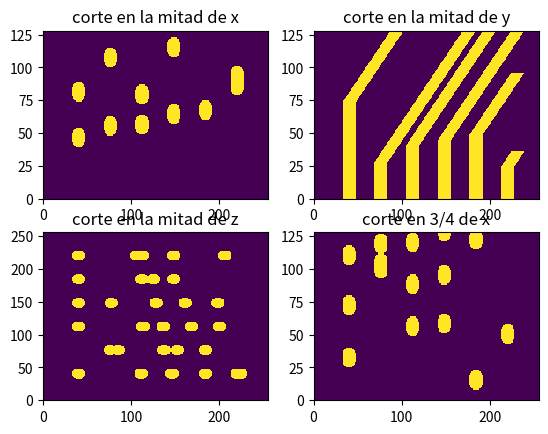
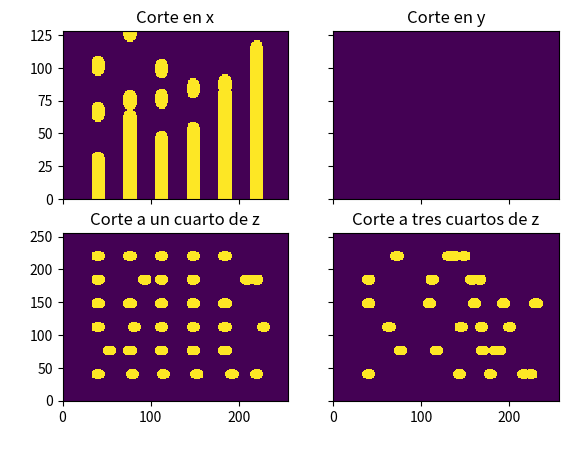
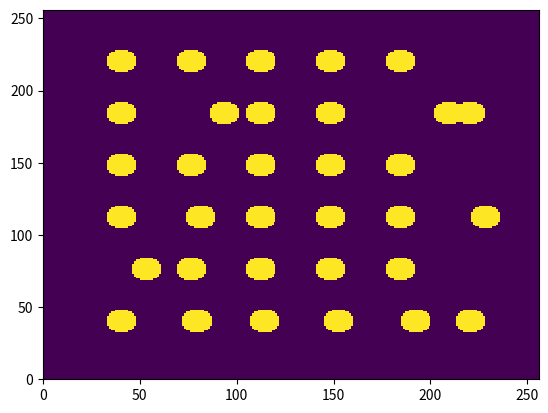
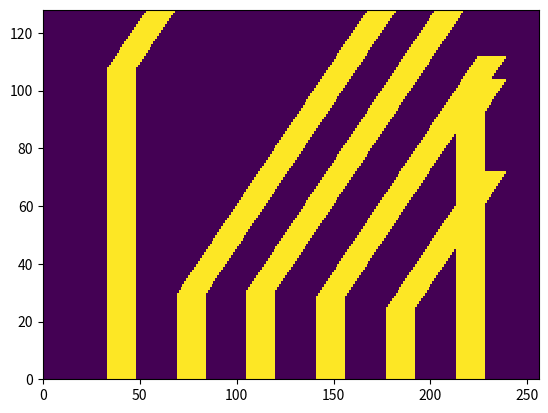
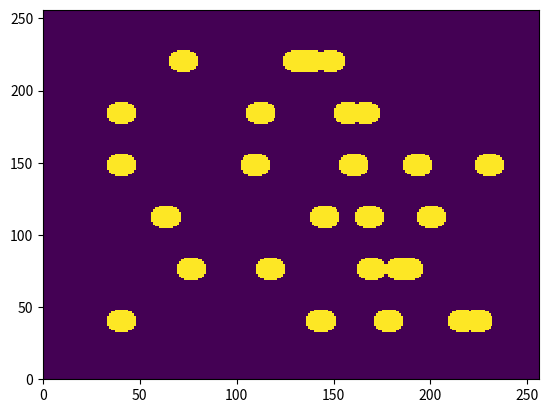

Recreate these plots in Python, in order.
#!/usr/bin/env python3
# -*- coding: utf-8 -*-
"""
Created on Tue May 12 14:00:22 2020

[redacted]
"""
import numpy as np
import matplotlib.pyplot as plt

def funciones(geometria):
  """
  toma la geometria, un string, y elige la funcion
  """
  
  funciones = {}
  funciones['bulk'] = bulk
  funciones['sticks'] = sticks
  funciones['arranged_sticks'] = arranged_sticks
  funciones['trapped_arranged_sticks'] = trapped_arranged_sticks
  funciones['distancia_constante'] = distancia_constante
  funciones['mask_1'] = mask_1
  funciones['cilindritos_dist_cte'] = cilindritos_dist_cte
  funciones['cilindrito_prueba'] = cilindrito_prueba
  funciones['cilindritos_inclinados'] = cilindritos_inclinados
  funciones['cilindritos_aleatorios_1'] = cilindritos_aleatorios_1
  if geometria in funciones:
    return funciones[geometria]
  else:
    mensaje= "\n ============WARNING=====================\
             \n La geometria solicitada no se encuentra.\
             \n Por las dudas, te devuelvo un BULK.\
             \n ========================================"
    print(mensaje)
    return funciones['bulk']
    
  

#------------------------------------------------------------------------------
def bulk(N, voxelSize):
  """
  es una funcion que devuelve las tuplas con los indices de todos los elementos
  de una matriz Nmz*Nmy*Nmx
  """
  Nmz,Nmy,Nmx = N
  
  indices = []
  for k in range(Nmz):
    for j in range(Nmy):
      for i in range(Nmx):
        indices.append((k,j,i))
  return indices
#------------------------------------------------------------------------------
#------------------------------------------------------------------------------
#------------------------------------------------------------------------------
def sticks(N, voxelSize, **geokwargs):
  """
  dendritas de en sentido vertical, apoyadas sobre la superficie
  """
  # extraigo los geokwargs:
  ancho = geokwargs['ancho']
  p = geokwargs['p']
  
  Nmz,Nmy,Nmx = N
  vsz, vsy, vsx = voxelSize
  
  # ancho_sticks
  area_sticks = (ancho)**2
  area = (Nmx*vsx)*(Nmy*vsy)
  # si todas las sticks estuvieran separadas, entonces la proporcion cubierta
  # seria p = (Ns*area_sticks)/area. Donde Ns es el numero de sticks. 
  # Como las sticks si se pueden solapar, entonces esto es una aproximacion.
  # Numerp de sticks:
  Ns = p*area/area_sticks
  
  # cuantos voxels debo usar
  nsx = int(ancho/vsx)
  nsy = int(ancho/vsy) 
  
  indices = []
  ns = 0
  while ns < Ns:
    # elijo al azar donde arranca el spike. restando nsx y nsy hago que no se 
    # pase del borde
    ind_x = np.random.randint(0,Nmx+1-nsx)
    ind_y = np.random.randint(0,Nmy+1-nsy)
    
    for iz in range(Nmz):
      for iy in range(nsy):
        for ix in range(nsx):
          indices.append((iz,ind_y+iy, ind_x+ix))
    ns+=1
  return indices
#------------------------------------------------------------------------------
#------------------------------------------------------------------------------
#------------------------------------------------------------------------------


#------------------------------------------------------------------------------
#------------------------------------------------------------------------------
#------------------------------------------------------------------------------
def arranged_sticks(N, voxelSize, **geokwargs):
  """
  2020-06-09
  dendritas de 3x3 um2 en sedntido vertical, apoyadas sobre la superficie
  ordenadas en un arreglo cuadrado:
          x    x    x    x    
          
          x    x    x    x
          
          x    x    x    x
          
          x    x    x    x
  la idea es usarlo con N=[Nmz, 28, 28] y voxelsize de 1 um
  """
  # extraigo los geokwargs:
  ancho = 3e-3 # mm
  
  Nmz,Nmy,Nmx = N
  vsz, vsy, vsx = voxelSize
   
  # cuantos voxels debo usar
  nsx = int(ancho/vsx)
  nsy = int(ancho/vsy) 
  
  
  indices = []
  Nd_f = 4 # numero de dendritas por fila
  ind_x = 3
  for ii in range(Nd_f):
    ind_y = 3
    for jj in range(Nd_f):   
      for iz in range(Nmz):
        for iy in range(nsy):
          for ix in range(nsx):
            indices.append((iz,ind_y+iy, ind_x+ix))
      ind_y+=6
    ind_x+=6
  return indices
#------------------------------------------------------------------------------
#------------------------------------------------------------------------------
#------------------------------------------------------------------------------


#------------------------------------------------------------------------------
#------------------------------------------------------------------------------
#------------------------------------------------------------------------------
def trapped_arranged_sticks(N, voxelSize, **geokwargs):
  """
  2020-06-09
  dendritas de 3x3 um2 en sedntido vertical, apoyadas sobre la superficie
  ordenadas en un arreglo cuadrado, atrapadas entre estructra grande: 30 y 31 um
  de ancho rodeando el arreglo. la region del arreglo debe ser 27x27 en xy
  la idea es usarlo con N=[Nmz, 88, 88] y voxelsize de 1 um
  """
  # extraigo los geokwargs:
  try:
    paredes = geokwargs['paredes']
  except:
    paredes = True
    
  ancho = 3e-3 # mm
  
  Nmz,Nmy,Nmx = N
  vsz, vsy, vsx = voxelSize
   
  # cuantos voxels debo usar
  nsx = int(ancho/vsx)
  nsy = int(ancho/vsy) 
  
  
  indices = []
  Nd_f = 4 # numero de dendritas por fila
  ind_x = 33
  for ii in range(Nd_f):
    ind_y = 33
    for jj in range(Nd_f):   
      for iz in range(Nmz):
        for iy in range(nsy):
          for ix in range(nsx):
            indices.append((iz,ind_y+iy, ind_x+ix))
      ind_y+=6
    ind_x+=6

  if paredes==True:    
    # agrego las partes grandes:
    # primero la s paredes que va de 0 a 30 & de 57 al final en x
    # i.e las paredes y  
    for iz in range(Nmz):
      for iy in range(Nmy-1):
        for ix in range(30):        
              indices.append((iz,iy,ix))
              indices.append((iz,iy,ix+57))
        ix+=1
      iy+=1
    iz+=1
    
    # luego las paredse en x
    for iz in range(Nmz):
      for iy in range(30):
        for ix in range(27):        
              indices.append((iz,iy,ix+30))
              indices.append((iz,iy+57,ix+30))
        ix+=1
      iy+=1
    iz+=1
  
  return indices
#------------------------------------------------------------------------------
#------------------------------------------------------------------------------
#------------------------------------------------------------------------------
def distancia_constante(N, voxelSize, **geokwargs):
  """
  2020-09-07
  dendritas de anchoXancho um2 en sedntido vertical, apoyadas sobre la superficie
  ordenadas en un arreglo cuadrado, con distancias constantes
          x    x    x    x    
          
          x    x    x    x
          
          x    x    x    x
          
          x    x    x    x
  """
  # extraigo los geokwargs:
  ancho = geokwargs['ancho']
  distancia = geokwargs['distancia']
  area = ancho*ancho
  
  Nmz,Nmy,Nmx = N
  print(N)
  vsz, vsy, vsx = voxelSize
   
  # cuantos voxels debo usar
  nsx = int(ancho/vsx)
  nsy = int(ancho/vsy)
  # distancia en voxels:
  ndx = int(distancia/vsx)
  ndy = int(distancia/vsy)
  
  
  indices = []
  Nd_f = 4 # numero de dendritas por fila
  ind_x = nsx # dejo un ancho de distancia hasta el borde
  ii = jj = 0
  n = 0
  while ind_x<=(Nmx-2*nsx):      
    ind_y = nsy
    while ind_y<=(Nmy-2*nsy):
      for iz in range(Nmz):
        for iy in range(nsy):
          for ix in range(nsx):
            indices.append((iz,ind_y+iy, ind_x+ix))
      ind_y+= ndy+nsy
      n+=1
    ind_x+= ndx+nsx
  print('Area cubierta por dendritas: {}  um2'.format(n*area))
  return indices
#------------------------------------------------------------------------------
#------------------------------------------------------------------------------
#------------------------------------------------------------------------------
def mask_1(N, voxelSize, **geokwargs):
 """
  2020-10-08
  Intento de máscara con forma de anillo, dando distintas alturas en z 
 """
 # extraigo los geokwargs:
 Rmax = geokwargs['R_max']
 Rmin = geokwargs['R_min']
 vs= voxelSize[0]
  
 Nmz,Nmy,Nmx = N
 
 
 indices = []
 
 ind_x = 0
 ind_y = 0
 ind_z = 0

 ind_Rm = int(Rmin/vs)
 ind_RM = int(Rmax/vs)

 for ind_y in range(Nmy):
     for ind_x in range(Nmx):
         if (ind_x-Nmx/2)**2 + (ind_y-Nmy/2)**2 > ind_Rm**2 and (ind_x-Nmx/2)**2 + (ind_y-Nmy/2)**2 < ind_RM**2: 
             for iz in range(Nmz):
                 indices.append((iz, ind_y, ind_x))
 return indices     


#------------------------------------------------------------------------------
#------------------------------------------------------------------------------
#------------------------------------------------------------------------------
def cilindritos_dist_cte(N, voxelSize, **geokwargs):
  """ 2020-10-16
  Creo cilindritos a distancia constante entre sí, la idea es que el 
  parámetro ancho sea el diametro del cilindro   """  
 
  ancho = geokwargs['ancho']
  distancia = geokwargs['distancia']
  area = ancho*ancho
 
  Nmz,Nmy,Nmx = N
  print(N)
  vsz, vsy, vsx = voxelSize
   
  # cuantos voxels debo usar por cilindro aproximadamente
  R = int(ancho/(2*vsx))
  print(R)
  nsx = int(ancho/vsx)
  nsy = int(ancho/vsy)
  # distancia en voxels entre los cilindros:
  ndx = int(distancia/vsx)
  ndy = int(distancia/vsy)
  
  
  indices = []
  ind_x = 2*nsx # dejo un ancho de distancia hasta el borde
  n = 0
  while ind_x<=(Nmx-2*nsx):      
    ind_y = 2*nsy
    while ind_y<=(Nmy-2*nsy):
      for iy in range(nsy):
          for ix in range(nsx):
              if (ix-nsx/2)**2 + (iy-nsy/2)**2 < R**2:
                  for iz in range(Nmz):
                      indices.append((iz,ind_y+iy, ind_x+ix))
      ind_y+= ndy+nsy
      n+=1
    ind_x+= ndx+nsx
  return indices

  
#------------------------------------------------------------------------------
#------------------------------------------------------------------------------
#------------------------------------------------------------------------------
def cilindrito_prueba(N, voxelSize, **geokwargs):
  """ 2020-10-22
  Creo un cilindrito torcido de prueba. Inicialmente crece derecho en z y
  luego se tuerce en x  """   
  
  ancho = geokwargs['ancho']
  distancia = geokwargs['distancia']
  area = ancho*ancho
 
  Nmz,Nmy,Nmx = N
  print(N)
  vsz, vsy, vsx = voxelSize
   
  # cuantos voxels debo usar por cilindro aproximadamente
  R = int(ancho/(2*vsx))
  print(R)
  nsx = int(ancho/vsx)
  print(nsx)
  nsy = int(ancho/vsy)
  print(nsy)
 
  
  indices = []
  ind_x = int((Nmx - nsx)/2) 
  ind_y = int((Nmy - nsy)/2) 
  ind_z = 0
  n=0
  while ind_z < int(Nmz/2):
      for iy in range(nsy):
          for ix in range(nsx):
              if (ix-nsx/2)**2 + (iy-nsy/2)**2 < R**2:
                  indices.append((ind_z,ind_y+iy, ind_x+ix))
      ind_z+=1
      n+=1

  while ind_z < Nmz and ind_x < (Nmx-2*nsx):
      for iy in range(nsy):
              for ix in range(nsx):
                  if (ix-nsx/2)**2 + (iy-nsy/2)**2 < R**2:
                      indices.append((ind_z,ind_y+iy, ind_x+ix))
      ind_x+=1
      ind_z+=1
      n+=1
  return indices
    
##########################################################################

def cilindritos_inclinados(N, voxelSize, **geokwargs):
  """ 2021-01-21
  Es la generalización a distancia cte del cilindrito de prueba"""   
  
  ancho = geokwargs['ancho']
  distancia = geokwargs['distancia']
  area = ancho*ancho
 
  Nmz,Nmy,Nmx = N
  print(N)
  vsz, vsy, vsx = voxelSize
   
  # cuantos voxels debo usar por cilindro aproximadamente
  R = int(ancho/(2*vsx))
  print(R)
  nsx = int(ancho/vsx)
  print(nsx)
  nsy = int(ancho/vsy)
  print(nsy)
  ndx = int(distancia/vsx)
  print(ndx)
  ndy = int(distancia/vsy)
  print(ndy)
  
  
  indices = []
  
   
  n=0
  
  ind_x = 2*nsx 
  while ind_x <= (Nmx-2*nsx):
     ind_y = 2*nsy
     while ind_y<= (Nmy -2*nsy):
           ind_z = 0
           while ind_z < int(Nmz/2):    
              for iy in range(nsy):
                  for ix in range(nsx):
                      if (ix-nsx/2)**2 + (iy-nsy/2)**2 < R**2:
                          indices.append((ind_z,ind_y+iy, ind_x+ix))
                  n+=1
                  #print('n_arriba',n)
              ind_z+=1 
           ind_y+= nsy + ndy
           print(ind_y)
     ind_x+= nsx + ndx
  
  ind_x = 2*nsx     
  while ind_x <= (Nmx-2*nsx):  
      ind_y = 2*nsy
      while ind_y<= (Nmy -2*nsy):
          ind_suma=0
          ind_z = int(Nmz/2)
          while ind_z < Nmz and ind_x + ind_suma < (Nmx-2*nsx):
              for iy in range(nsy):
                  for ix in range(nsx):
                      if (ix-nsx/2)**2 + (iy-nsy/2)**2 < R**2:
                          indices.append((ind_z,ind_y+iy, ind_x+ix+ind_suma))
                  n+=1
                  #print('n_abajo',n)
              ind_suma+=1
                  
              
              ind_z+=1
          ind_y+= nsy + ndy
      ind_x+= nsx + ndx
  return indices

##############################################################################
def cilindritos_aleatorios_1(N, voxelSize, **geokwargs):
  """ 2021-01-21
  A los cilindritos inclinados intento cambiarles el parámetro de altura a la
  que comienza a inclinarse el cilindro"""   
  
  ancho = geokwargs['ancho']
  distancia = geokwargs['distancia']
  area = ancho*ancho
 
  Nmz,Nmy,Nmx = N
  print(N)
  vsz, vsy, vsx = voxelSize
   
  # cuantos voxels debo usar por cilindro aproximadamente
  R = int(ancho/(2*vsx))
  print(R)
  nsx = int(ancho/vsx)
  print(nsx)
  nsy = int(ancho/vsy)
  print(nsy)
  ndx = int(distancia/vsx)
  print(ndx)
  ndy = int(distancia/vsy)
  print(ndy)
  
  
  indices = []
  
  Nz_random = []
   
  n=0
  
  ind_x = 2*nsx 
  while ind_x <= (Nmx-2*nsx):
     ind_y = 2*nsy
     while ind_y<= (Nmy -2*nsy):
           ind_z = 0
           Nz_rand = np.random.randint(0,N[0]+1)
           Nz_random.append(Nz_rand)
           print(Nz_rand)
           while ind_z < Nz_rand:    
              for iy in range(nsy):
                  for ix in range(nsx):
                      if (ix-nsx/2)**2 + (iy-nsy/2)**2 < R**2:
                          indices.append((ind_z,ind_y+iy, ind_x+ix))
                  n+=1
                  #print('n_arriba',n)
              ind_z+=1 
           ind_y+= nsy + ndy
     ind_x+= nsx + ndx
  
  
  i=0
  ind_x = 2*nsx
  while ind_x <= (Nmx-2*nsx):  
          ind_y = 2*nsy
          while ind_y<= (Nmy -2*nsy):
              ind_suma=0
              ind_z = Nz_random[i]
              print('ind_z',ind_z)
              while ind_z < Nmz and ind_x + ind_suma < (Nmx-2*nsx):
                  for iy in range(nsy):
                      for ix in range(nsx):
                          if (ix-nsx/2)**2 + (iy-nsy/2)**2 < R**2:
                              indices.append((ind_z,ind_y+iy, ind_x+ix+ind_suma))
                      n+=1
                      #print('n_abajo',n)
                  ind_suma+=1
                  
              
                  ind_z+=1
              ind_y+= nsy + ndy
              i=i+1
              print('i',i)
          ind_x+= nsx + ndx
  return indices

#------------------------------------------------------------------------------
#------------------------------------------------------------------------------
#------------------------------------------------------------------------------

#class test(object):
#  def __init__(self, geometria='bulk', N=[16,16,16], voxelSize=[1,1,1], **geokwargs):
#    
#    self.N = N
#    self.voxelSize = voxelSize
#    self.func = funciones(geometria)
#    
#    self.method(**geokwargs)
#  
#  def method(self, **geokwargs):
#    
#    self.func(self.N, self.voxelSize, **geokwargs)
#    
#    return 
  
if __name__=='__main__':
  """
  script para testear las geometrias
  """
  # este N es el N de la muestra ejemplo
  N = np.array([128,256,256])    
  voxelSize = np.array([1e-3,1e-3,1e-3])
  
  # 'geometria' es el nombre de la geometria que vamos a utilizar
  # 'constructor' es una FUNCION. Esa funcion es diferente de acuerdo a la geometria elegida
  geometria = 'cilindritos_aleatorios_1'
  constructor = funciones(geometria)
  
  # la funcion 'constructor' me devuelve las tuplas (ind_z, ind_y, ind_x) de los indices
  # en los cuales hay litio.
  tuplas = constructor(N, voxelSize, ancho=16e-3, distancia=20e-3)
  
  # convierto a indices planos
  indices = np.array(tuplas).T  
  indices = np.ravel_multi_index(indices, N)
  
  # creo la matriz vacia, y coloco 1 en los indices que me da el constructor
  muestra = np.zeros(N)
  #  put(array       , indices, valor)
  np.put(muestra, indices, 1)
  
  #intento de crear la máscara
  mascara = 'mask_1'
  constructor = funciones(mascara)
  tuplas_mask = constructor(N, voxelSize, R_max=40e-3 , R_min= 10e-3)
  indices_mask = np.array(tuplas_mask).T
  indices_mask = np.ravel_multi_index(indices_mask, N)
  
  mask = np.zeros(N)   
  np.put(mask, indices_mask, 1)
  #finalmente el objeto con la mascara seria
  
  muestra_mask= muestra*mask
  
 
  #%%
  #muestra = muestra_mask
  plt.figure(50)
  plt.subplot(2,2,1)
  plt.title('corte en la mitad de x')
  plt.pcolormesh(muestra[:,:,int(N[2]/2)])
  plt.subplot(2,2,2)
  plt.title('corte en la mitad de y')
  plt.pcolormesh(muestra[:,113,:])
  plt.subplot(2,2,3)
  plt.title('corte en la mitad de z')
  plt.pcolormesh(muestra[int(N[0]/2),:,:])
  plt.subplot(2,2,4)
  plt.title('corte en 3/4 de x')
  plt.pcolormesh(muestra[:,:,int(N[2]*3/4)])
  
  
  
  fig, axs = plt.subplots(2, 2)
  axs[0, 0].pcolormesh(muestra[:,:,int(37*N[2]/64)])
  axs[0, 0].set_title('Corte en x')
  axs[0, 1].pcolormesh(muestra[:,int(N[1]/2),:])
  axs[0, 1].set_title('Corte en y')
  axs[1, 0].pcolormesh(muestra[int(N[0]/4),:,:])
  axs[1, 0].set_title('Corte a un cuarto de z')
  axs[1, 1].pcolormesh(muestra[int(3*N[0]/4),:,:])
  axs[1, 1].set_title('Corte a tres cuartos de z')

  for ax in axs.flat:
    ax.set(xlabel=' ', ylabel=' ')

# Hide x labels and tick labels for top plots and y ticks for right plots.
  for ax in axs.flat:
    ax.label_outer()
  
    
  
  plt.figure(52)
  plt.pcolormesh(muestra[int(N[0]/4),:,:])
  
  plt.figure(53)
  plt.pcolormesh(muestra[:,41,:])
  
  plt.figure(54)
  plt.pcolormesh(muestra[int(3*N[0]/4),:,:])
  #%%
  # Gráfico #3D
  #fig = plt.figure(60)
  #ax = fig.gca(projection='3d')
  #x = np.linspace(0,99,100)
  #ax.voxels(muestra, facecolors='k', edgecolor='k')



plt.show()